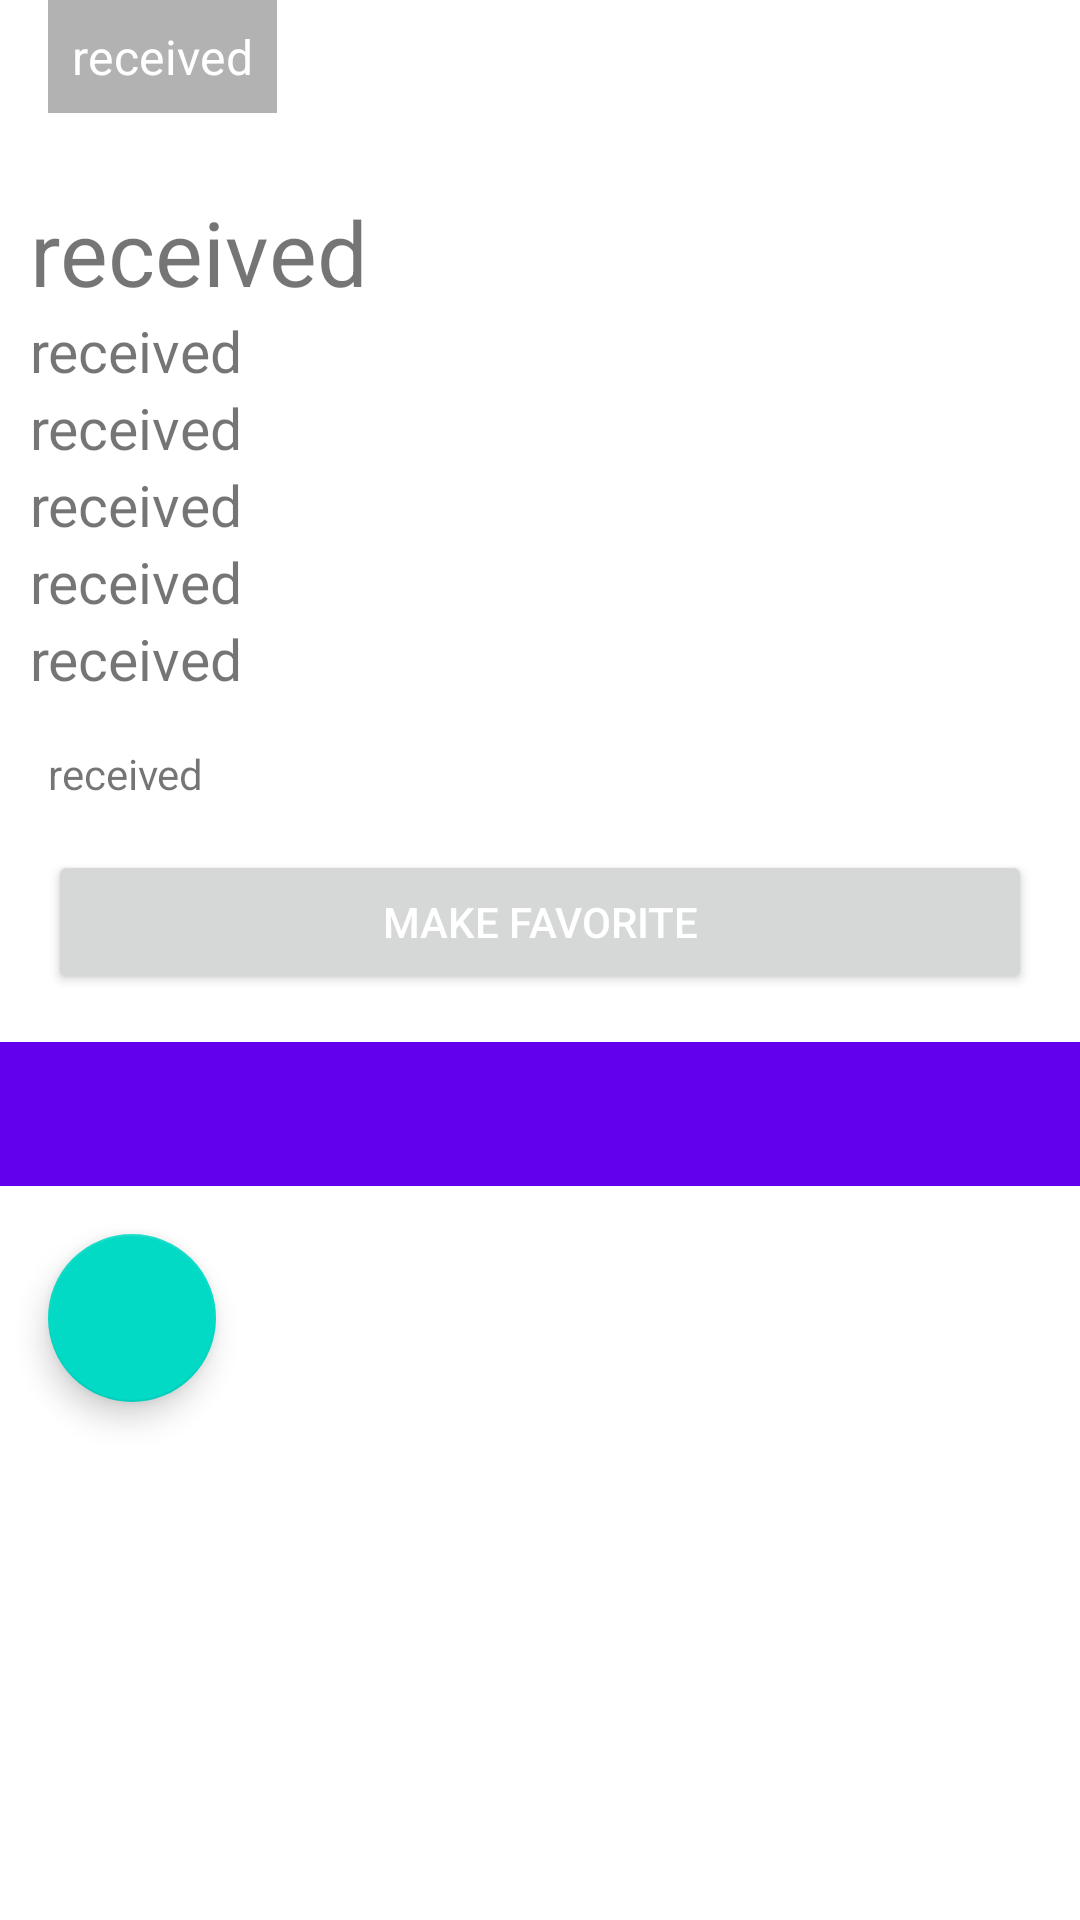

The Android layout XML behind this screen, and the referenced resources:
<!-- AndroidManifest.xml: application theme Theme.MyActionBar -->
<!-- res/layout/activity_detail.xml -->
<?xml version="1.0" encoding="utf-8"?>
<ScrollView xmlns:android="http://schemas.android.com/apk/res/android"
    xmlns:app="http://schemas.android.com/apk/res-auto"
    xmlns:tools="http://schemas.android.com/tools"
    android:layout_width="match_parent"
    android:layout_height="match_parent"
    tools:context=".DetailActivity">


    <LinearLayout
        android:layout_width="match_parent"
        android:layout_height="wrap_content"
        android:orientation="vertical">

        <TextView
            style="@style/TextContent"
            android:id="@+id/errorMsg"
            android:layout_marginLeft="16dp"
            android:layout_marginRight="16dp"
            android:layout_marginBottom="16dp"
            android:lineSpacingMultiplier="1"
            android:text="@string/data_received"
            android:visibility="gone"/>

        <FrameLayout
            android:layout_width="match_parent"
            android:layout_height="wrap_content">

            <ImageView
                android:id="@+id/tv_img"
                android:layout_width="match_parent"
                android:layout_height="wrap_content"
                android:adjustViewBounds="true"
                android:scaleType="fitXY"
                android:src="@drawable/ic_baseline_search_24" />

            <TextView
                style="@style/TextContent.Small.White"
                android:layout_gravity="bottom"
                android:layout_marginStart="16dp"
                android:layout_marginBottom="16dp"
                android:background="#4D000000"
                android:drawablePadding="4dp"
                android:gravity="center_vertical"
                android:padding="8dp"
                android:text="@string/data_received"
                android:id="@+id/tv_username"/>

        </FrameLayout>

        <ProgressBar
            android:id="@+id/progressBar"
            style="?android:attr/progressBarStyle"
            android:layout_width="wrap_content"
            android:layout_height="wrap_content"
            android:visibility="gone"
            app:layout_constraintBottom_toBottomOf="parent"
            app:layout_constraintEnd_toEndOf="parent"
            app:layout_constraintStart_toStartOf="parent"
            app:layout_constraintTop_toTopOf="parent"
            tools:visibility="visible" />

        <TextView
            style="@style/TextContent"
            android:id="@+id/tv_name"
            android:layout_marginTop="10dp"
            android:layout_marginLeft="10dp"
            android:layout_marginRight="16dp"
            android:text="@string/data_received"
            android:textSize="30sp"/>

        <TextView
            style="@style/TextContent"
            android:id="@+id/tv_follower"

            android:layout_marginLeft="10dp"
            android:layout_marginRight="16dp"
            android:text="@string/data_received"
            android:textSize="19sp"/>

        <TextView
            style="@style/TextContent"
            android:id="@+id/tv_following"
            android:layout_marginTop="0dp"
            android:text="@string/data_received"
            android:textSize="19sp"
            android:layout_marginLeft="10dp"
            android:layout_marginRight="16dp"
            />

        <TextView
            style="@style/TextContent"
            android:id="@+id/tv_company"
            android:layout_marginTop="0dp"
            android:text="@string/data_received"
            android:textSize="19sp"
            android:layout_marginLeft="10dp"
            android:layout_marginRight="16dp"
            />

        <TextView
            style="@style/TextContent"
            android:id="@+id/tv_location"
            android:layout_marginTop="0dp"
            android:text="@string/data_received"
            android:textSize="19sp"
            android:layout_marginLeft="10dp"
            android:layout_marginRight="16dp"
            />

        <TextView
            style="@style/TextContent"
            android:id="@+id/tv_repository"
            android:layout_marginTop="0dp"
            android:text="@string/data_received"
            android:textSize="19sp"
            android:layout_marginLeft="10dp"
            android:layout_marginRight="16dp"
            android:layout_marginBottom="16dp"
            />


        <TextView
            style="@style/TextContent"
            android:id="@+id/tv_detail"
            android:layout_marginLeft="16dp"
            android:layout_marginRight="16dp"
            android:layout_marginBottom="16dp"
            android:lineSpacingMultiplier="1"
            android:text="@string/data_received" />

        <Button
            android:id="@+id/btn_contact"
            android:text="MAKE FAVORITE"
            android:textColor="@color/white"
            style="@style/ButtonGeneral"/>

        <com.google.android.material.tabs.TabLayout
            android:id="@+id/tabs"
            android:layout_width="match_parent"
            android:layout_height="wrap_content"
            android:background="?attr/colorPrimary"
            app:tabTextColor="@android:color/white"/>
        <androidx.viewpager2.widget.ViewPager2
            android:id="@+id/view_pager"
            android:layout_width="match_parent"
            android:layout_height="match_parent" />

        <com.google.android.material.floatingactionbutton.FloatingActionButton
            android:id="@+id/fab_add"
            android:layout_width="wrap_content"
            android:layout_height="wrap_content"
            android:layout_margin="16dp"
            android:foregroundGravity="bottom"
            app:fabSize="normal"
            app:layout_anchor="@id/view_pager"
            app:layout_anchorGravity="bottom|end"
            app:srcCompat="@drawable/ic_baseline_search_24" />

    </LinearLayout>




</ScrollView>
<!-- resources referenced by this layout -->
<resources>
  <string name="data_received">received</string>
  <style name="ButtonGeneral">
          
          <item name="android:layout_width">match_parent</item>
          <item name="android:layout_height">wrap_content</item>
          <item name="android:layout_marginRight">16dp</item>
          <item name="android:layout_marginLeft">16dp</item>
          <item name="android:layout_marginBottom">16dp</item>
      </style>
  <style name="TextContent">
          <item name="android:layout_width">wrap_content</item>
          <item name="android:layout_height">wrap_content</item>
          <item name="android:layout_marginLeft">16dp</item>
          <item name="android:layout_marginRight">16dp</item>
      </style>
  <style name="TextContent.Small.White">
          <item name="android:textColor">@android:color/white</item>
      </style>
  <style name="Theme.MyActionBar" parent="Theme.MaterialComponents.DayNight.DarkActionBar">
          
          <item name="colorPrimary">@color/purple_500</item>
          <item name="colorPrimaryVariant">@color/purple_700</item>
          <item name="colorOnPrimary">@color/white</item>
          
          <item name="colorSecondary">@color/teal_200</item>
          <item name="colorSecondaryVariant">@color/teal_700</item>
          <item name="colorOnSecondary">@color/black</item>
          
          <item name="android:statusBarColor" tools:targetApi="l">?attr/colorPrimaryVariant</item>
          
      </style>
  <!-- not gathered from this repository: default colours our renderer supplied (Android Studio template values) -->
  <color name="purple_500">#FF6200EE</color>
  <color name="purple_700">#FF3700B3</color>
  <color name="teal_200">#FF03DAC5</color>
  <color name="teal_700">#FF018786</color>
  <color name="black">#FF000000</color>
  <color name="white">#FFFFFFFF</color>
</resources>
